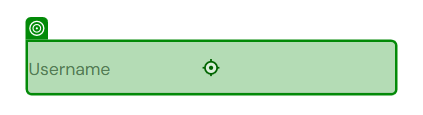
Task: Test Automation Project
Workflow: SWAG_03_ProductsCheck

Step 1: type "Username" into the text box 'user-name' in window 'Swag Labs' (chrome.exe)

Step 2: Use Browser Chrome: Swag Labs in window 'Swag Labs' (chrome.exe) (no picture)

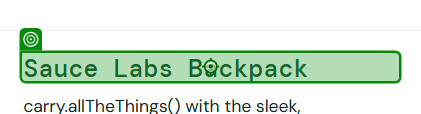
Step 3: get-text from the element 'Sauce Labs Backpack' in window 'Swag Labs' (chrome.exe)

Step 4: get-text from the element 'Sauce Labs Bike Light' in window 'Swag Labs' (chrome.exe) (no picture)

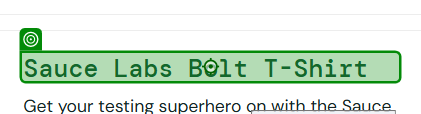
Step 5: get-text from the element 'Sauce Labs Bolt T-Shirt' in window 'Swag Labs' (chrome.exe)

Step 6: get-text from the element 'Sauce Labs Fleece Jacket' in window 'Swag Labs' (chrome.exe) (no picture)

Step 7: get-text from the element 'Sauce Labs Onesie' in window 'Swag Labs' (chrome.exe) (no picture)

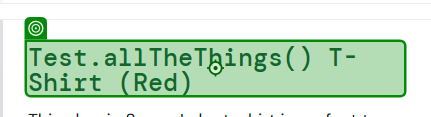
Step 8: get-text from the element 'Test.allTheThings() T-Shirt (Red)' in window 'Swag Labs' (chrome.exe)

Step 9: click on the button 'react-burger-menu-btn' in window 'Swag Labs' (chrome.exe) (no picture)

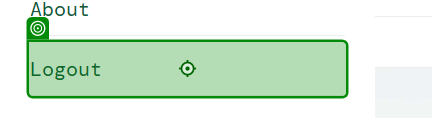
Step 10: click on the link 'logout_sidebar_link' in window 'Swag Labs' (chrome.exe)
